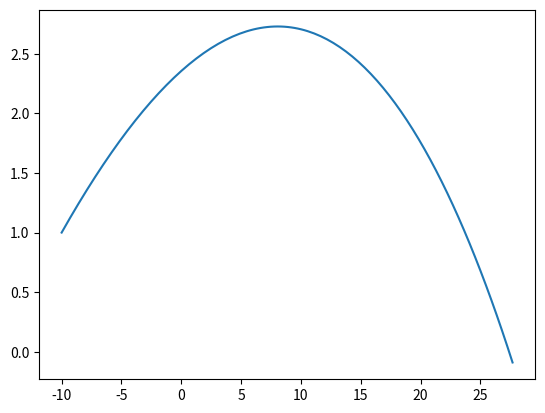

The matplotlib source for this figure:
import matplotlib.pyplot as plt
import numpy as np

#Constantes
g = 9.8
m = 0.057
r = 0.067/2
PAr = 1.225
vt = 100/3.6
dt = 0.01

t = np.arange(0, 5+dt, dt)
v0= 130/3.6
ang0 = 10/180*np.pi ##PASSAR DE RADIANOS A GRAUS

A = np.pi*(r)**2
D = g / vt**2
mag = 0.5*A*PAr*r

Rx = np.zeros(t.size)
Ry = np.zeros(t.size)
Rz = np.zeros(t.size)

Vx = np.zeros(t.size)
Vy = np.zeros(t.size)
Vz = np.zeros(t.size)


Rx[0] = -10
Ry[0] = 1
Rz[0] = 0

Vx[0] = v0*np.cos(ang0)
Vy[0] = v0*np.sin(ang0)
Vz[0] = 0.0

Wx = 0
Wy = 0
Wz = 0

#metodo de Euler
for i in range(0, t.size-1):
    v = np.sqrt(Vx[i]**2+Vy[i]**2+Vz[i]**2)
    
    #Consoante a rotacao -> mudar isto
    amagx = - mag * Wz * Vy[i] / m
    amagy = mag * Wz * Vx[i] / m
    amagz = 0
    
    #ha de estar certo para os casos gerais
    ax = -D * Vx[i] * abs(v) + amagx
    ay = - g - D * Vy[i] * abs(v) + amagy
    az = -D * Vz[i] * abs(v) + amagz
    
    Vx[i+1] = Vx[i] + ax * dt
    Vy[i+1] = Vy[i] + ay * dt
    Vz[i+1] = Vz[i] + az * dt
    
    Rx[i+1] = Rx[i] + Vx[i] *dt
    Ry[i+1] = Ry[i] + Vy[i] * dt
    Rz[i+1] = Rz[i] + Vz[i] * dt
    
    if(Ry[i] < 0):
        break;

t = t[:i+2]
Vx = Vx[:i+2]
Vy = Vy[:i+2]
Vz = Vz[:i+2]

Rx = Rx[:i+2]
Ry = Ry[:i+2]
Rz = Rz[:i+2]


indice = np.argmax(Ry)
y_max = np.max(Ry)
t_ymax = t[indice]
print("Y Maximo:", y_max)
print("Alcance: ",Rx[-2])

plt.plot(Rx,Ry)
plt.show()